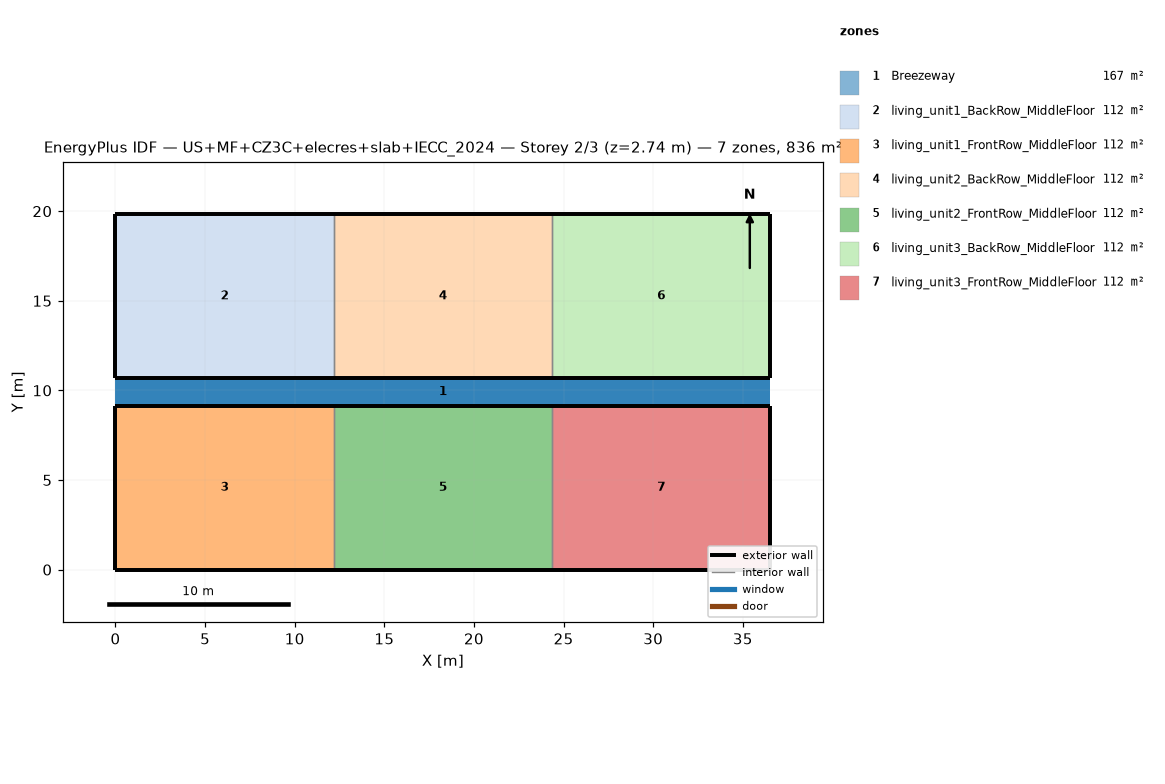
=== STOREY PLAN SPEC (per zone: floor XY polygon, exterior-wall plan segments, windows/doors) ===
zone 1: Breezeway  (167.0 m²)
  floor: (36.54, 9.16) (0.00, 9.16) (0.00, 10.68) (36.54, 10.68)
  floor: (36.54, 9.16) (0.00, 9.16) (0.00, 10.68) (36.54, 10.68)
  floor: (36.54, 9.16) (0.00, 9.16) (0.00, 10.68) (36.54, 10.68)
zone 2: living_unit1_BackRow_MiddleFloor  (111.5 m²)
  floor: (12.18, 10.68) (0.00, 10.68) (0.00, 19.84) (12.18, 19.84)
  exterior wall: (0.00, 10.68) – (12.18, 10.68)  [12.2 m]
  exterior wall: (12.18, 19.84) – (0.00, 19.84)  [12.2 m]
  exterior wall: (0.00, 19.84) – (0.00, 10.68)  [9.2 m]
  interior walls: 1
zone 3: living_unit1_FrontRow_MiddleFloor  (111.5 m²)
  floor: (12.18, 0.00) (0.00, 0.00) (0.00, 9.16) (12.18, 9.16)
  exterior wall: (0.00, 0.00) – (12.18, 0.00)  [12.2 m]
  exterior wall: (12.18, 9.16) – (0.00, 9.16)  [12.2 m]
  exterior wall: (0.00, 9.16) – (0.00, 0.00)  [9.2 m]
  interior walls: 1
zone 4: living_unit2_BackRow_MiddleFloor  (111.5 m²)
  floor: (24.36, 10.68) (12.18, 10.68) (12.18, 19.84) (24.36, 19.84)
  exterior wall: (12.18, 10.68) – (24.36, 10.68)  [12.2 m]
  exterior wall: (24.36, 19.84) – (12.18, 19.84)  [12.2 m]
  interior walls: 2
zone 5: living_unit2_FrontRow_MiddleFloor  (111.5 m²)
  floor: (24.36, 0.00) (12.18, 0.00) (12.18, 9.16) (24.36, 9.16)
  exterior wall: (12.18, 0.00) – (24.36, 0.00)  [12.2 m]
  exterior wall: (24.36, 9.16) – (12.18, 9.16)  [12.2 m]
  interior walls: 2
zone 6: living_unit3_BackRow_MiddleFloor  (111.5 m²)
  floor: (36.54, 10.68) (24.36, 10.68) (24.36, 19.84) (36.54, 19.84)
  exterior wall: (24.36, 10.68) – (36.54, 10.68)  [12.2 m]
  exterior wall: (36.54, 10.68) – (36.54, 19.84)  [9.2 m]
  exterior wall: (36.54, 19.84) – (24.36, 19.84)  [12.2 m]
  interior walls: 1
zone 7: living_unit3_FrontRow_MiddleFloor  (111.5 m²)
  floor: (36.54, 0.00) (24.36, 0.00) (24.36, 9.16) (36.54, 9.16)
  exterior wall: (24.36, 0.00) – (36.54, 0.00)  [12.2 m]
  exterior wall: (36.54, 0.00) – (36.54, 9.16)  [9.2 m]
  exterior wall: (36.54, 9.16) – (24.36, 9.16)  [12.2 m]
  interior walls: 1

=== DERIVED (storey summary) ===
Building: US+MF+CZ3C+elecres+slab+IECC_2024
Storey: 2 of 3  (floor level z = 2.74 m)
Storey gross floor area: 836.2 m²
Zones on this storey: 7
  - Breezeway: floor 167.0 m²
  - living_unit1_BackRow_MiddleFloor: floor 111.5 m²; exterior wall 33.5 m (86.9 m²); WWR 0.0%
  - living_unit1_FrontRow_MiddleFloor: floor 111.5 m²; exterior wall 33.5 m (86.9 m²); WWR 0.0%
  - living_unit2_BackRow_MiddleFloor: floor 111.5 m²; exterior wall 24.4 m (63.1 m²); WWR 0.0%
  - living_unit2_FrontRow_MiddleFloor: floor 111.5 m²; exterior wall 24.4 m (63.1 m²); WWR 0.0%
  - living_unit3_BackRow_MiddleFloor: floor 111.5 m²; exterior wall 33.5 m (86.9 m²); WWR 0.0%
  - living_unit3_FrontRow_MiddleFloor: floor 111.5 m²; exterior wall 33.5 m (86.9 m²); WWR 0.0%
Zone adjacency (shared interzone walls):
  - living_unit1_BackRow_MiddleFloor ↔ living_unit2_BackRow_MiddleFloor
  - living_unit1_FrontRow_MiddleFloor ↔ living_unit2_FrontRow_MiddleFloor
  - living_unit2_BackRow_MiddleFloor ↔ living_unit3_BackRow_MiddleFloor
  - living_unit2_FrontRow_MiddleFloor ↔ living_unit3_FrontRow_MiddleFloor